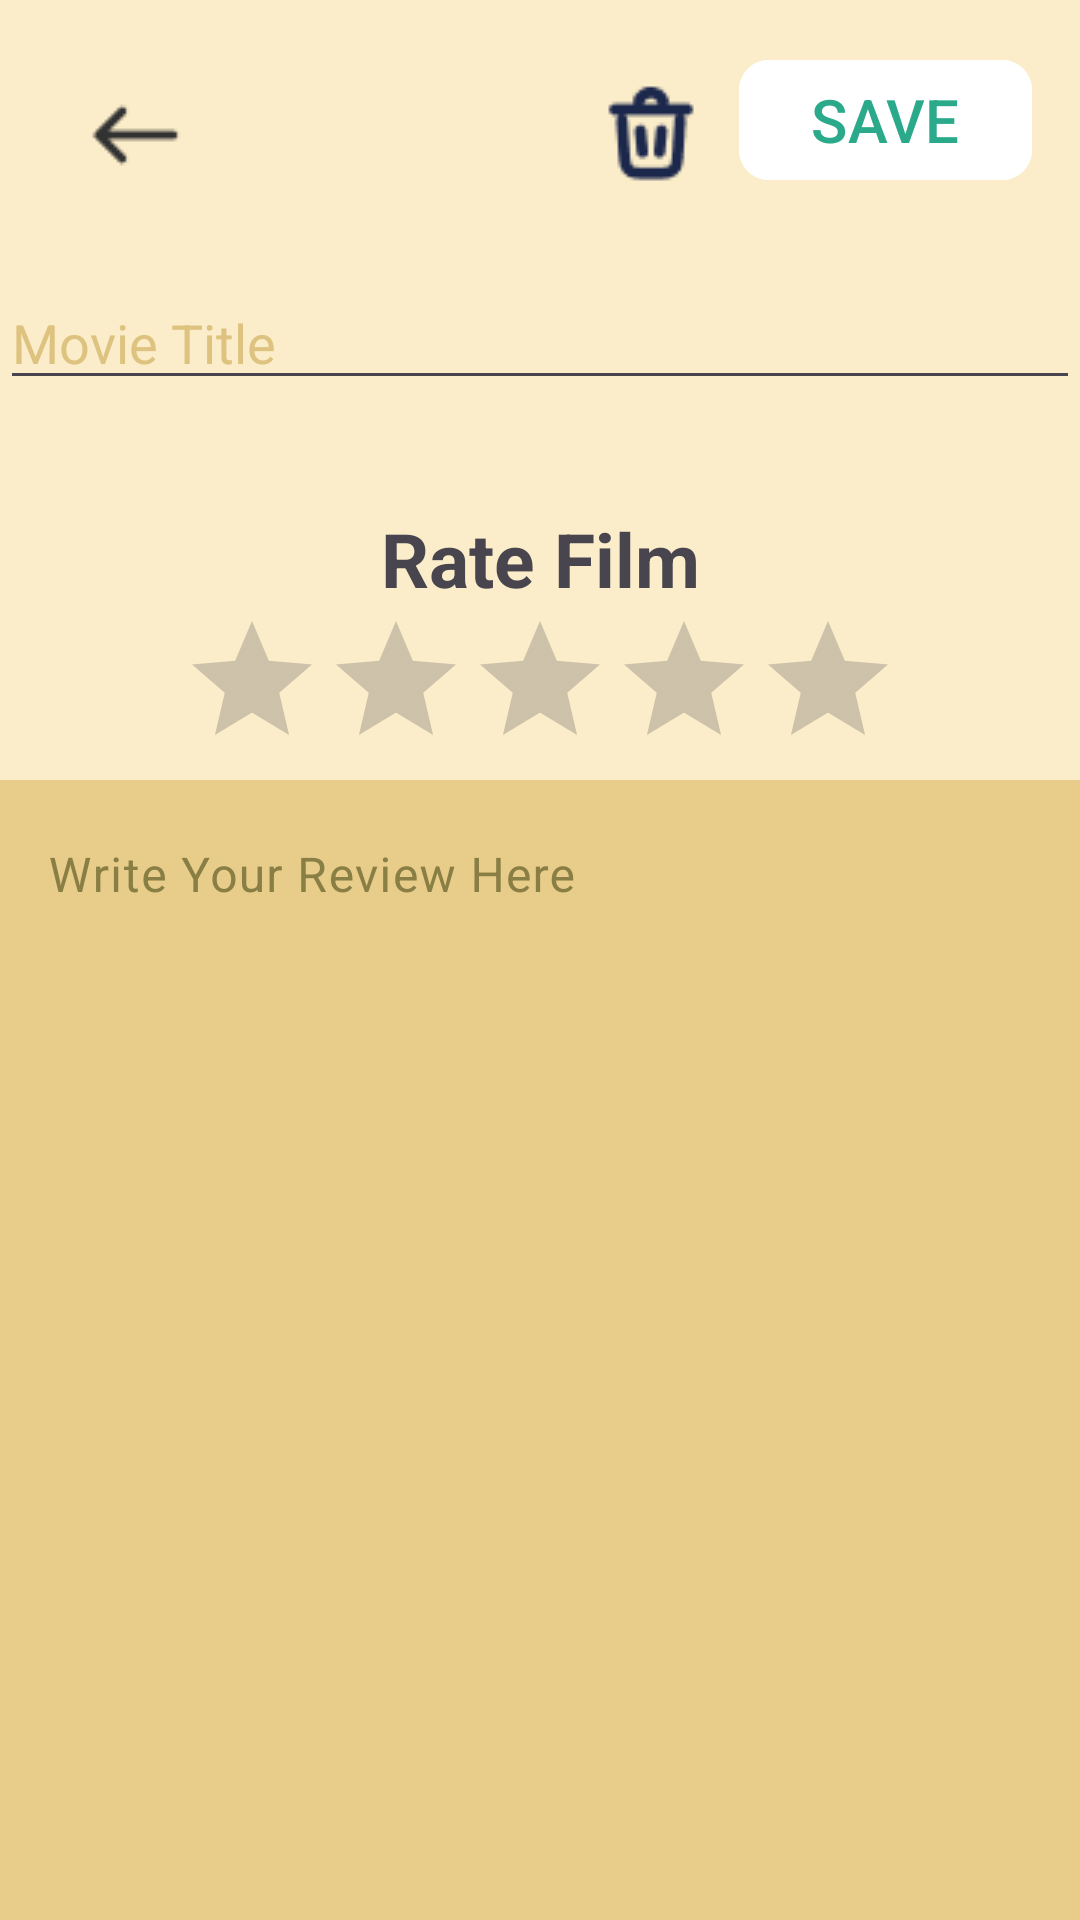

Write the Android layout XML for this screen, with the resource values it uses.
<!-- AndroidManifest.xml: application theme Theme.Filmo -->
<!-- res/layout/activity_note.xml -->
<?xml version="1.0" encoding="utf-8"?>
<androidx.constraintlayout.widget.ConstraintLayout xmlns:android="http://schemas.android.com/apk/res/android"
    xmlns:app="http://schemas.android.com/apk/res-auto"
    xmlns:tools="http://schemas.android.com/tools"
    android:layout_width="match_parent"
    android:layout_height="match_parent"
    android:background="@color/cream">


    <ImageView
        android:id="@+id/back"
        android:layout_width="wrap_content"
        android:layout_height="wrap_content"
        android:layout_marginStart="28dp"
        android:layout_marginTop="28dp"
        app:layout_constraintStart_toStartOf="parent"
        app:layout_constraintTop_toTopOf="parent"
        app:srcCompat="@drawable/east" />

    <ImageView
        android:id="@+id/trash_note"
        android:layout_width="wrap_content"
        android:layout_height="wrap_content"
        android:layout_marginStart="40dp"
        android:layout_marginTop="28dp"
        app:layout_constraintEnd_toStartOf="@+id/materialButton"
        app:layout_constraintHorizontal_bias="0.888"
        app:layout_constraintStart_toEndOf="@+id/back"
        app:layout_constraintTop_toTopOf="parent"
        app:srcCompat="@drawable/trash_bin_minimalistic_svgrepo_com" />

    <com.google.android.material.button.MaterialButton
        android:id="@+id/materialButton"
        android:layout_width="wrap_content"
        android:layout_height="wrap_content"
        android:layout_marginTop="16dp"
        android:layout_marginEnd="16dp"
        android:backgroundTint="@color/white"
        android:text="@string/save"
        android:textColor="@color/green"
        android:textSize="20dp"
        app:cornerRadius="10dp"
        app:layout_constraintEnd_toEndOf="parent"
        app:layout_constraintTop_toTopOf="parent" />

    <com.google.android.material.textfield.TextInputEditText
        app:boxStrokeColor="#00000000"
        android:id="@+id/movie_title"
        android:layout_width="match_parent"
        android:layout_height="wrap_content"
        android:layout_marginTop="92dp"
        android:inputType="text"
        android:hint="Movie Title"
        android:textColorHint="@color/young_camo"
        android:textColor="@color/young_camo"
        app:layout_constraintEnd_toEndOf="parent"
        app:layout_constraintStart_toStartOf="parent"
        app:layout_constraintTop_toTopOf="parent" />

    <TextView
        android:id="@+id/date_created"
        android:layout_width="wrap_content"
        android:layout_height="wrap_content"
        android:layout_marginStart="4dp"
        android:textColor="@color/black"
        app:layout_constraintStart_toStartOf="parent"
        app:layout_constraintTop_toBottomOf="@+id/movie_title"
        tools:text="@string/app_name" />

    <TextView
        android:id="@+id/textView2"
        android:layout_width="wrap_content"
        android:layout_height="wrap_content"
        android:layout_marginTop="36dp"
        android:text="@string/rate_film"
        android:textSize="25dp"
        android:textStyle="bold"
        app:layout_constraintEnd_toEndOf="parent"
        app:layout_constraintStart_toStartOf="parent"
        app:layout_constraintTop_toBottomOf="@+id/movie_title" />

    <RatingBar
        android:id="@+id/ratingBar"
        android:layout_width="wrap_content"
        android:layout_height="wrap_content"
        android:layout_gravity="center"
        android:numStars="5"
        android:rating="0"
        android:stepSize="1"
        app:layout_constraintEnd_toEndOf="parent"
        app:layout_constraintStart_toStartOf="parent"
        app:layout_constraintTop_toBottomOf="@+id/textView2"
        android:progressTint="@color/yellow"/>

    <com.google.android.material.textfield.TextInputLayout
        android:layout_width="match_parent"
        android:layout_height="500dp"
        android:textColorHint="@color/camo"
        app:hintTextColor="@color/camo"
        android:background="@color/young_camo_input"
        android:hint="@string/write_your_review"
        app:layout_constraintEnd_toEndOf="parent"
        app:layout_constraintStart_toStartOf="parent"
        app:layout_constraintTop_toBottomOf="@+id/ratingBar"
        app:boxStrokeColor="#00000000"
        app:placeholderTextColor="@color/camo">

        <com.google.android.material.textfield.TextInputEditText
            android:id="@+id/description"
            android:layout_width="match_parent"
            android:layout_height="match_parent"
            android:gravity="top|start"
            android:background="#00000000"
            android:inputType="textMultiLine"
            android:textColor="@color/black"
            android:textColorHint="@color/black"
            tools:layout_editor_absoluteX="4dp"
            tools:layout_editor_absoluteY="292dp"
            app:placeholderTextColor="@color/camo"/>
    </com.google.android.material.textfield.TextInputLayout>


</androidx.constraintlayout.widget.ConstraintLayout>
<!-- resources referenced by this layout -->
<resources>
  <color name="black">#FF000000</color>
  <color name="camo">#897E44</color>
  <color name="cream">#FBEDC9</color>
  <color name="green">#2AAA8A</color>
  <color name="white">#FFFFFFFF</color>
  <color name="yellow">#FDD835</color>
  <color name="young_camo">#DDC37F</color>
  <color name="young_camo_input">#E8CD8A</color>
  <!-- drawable east: png bitmap (drawable, 380 bytes) -->
  <!-- drawable trash_bin_minimalistic_svgrepo_com: png bitmap (drawable, 956 bytes) -->
  <string name="app_name">filmo</string>
  <string name="rate_film">Rate Film</string>
  <string name="save">SAVE</string>
  <string name="write_your_review">Write Your Review Here</string>
  <style name="Theme.Filmo" parent="Base.Theme.Filmo" />
  <style name="Base.Theme.Filmo" parent="Theme.Material3.DayNight.NoActionBar">
          
          
      </style>
</resources>
